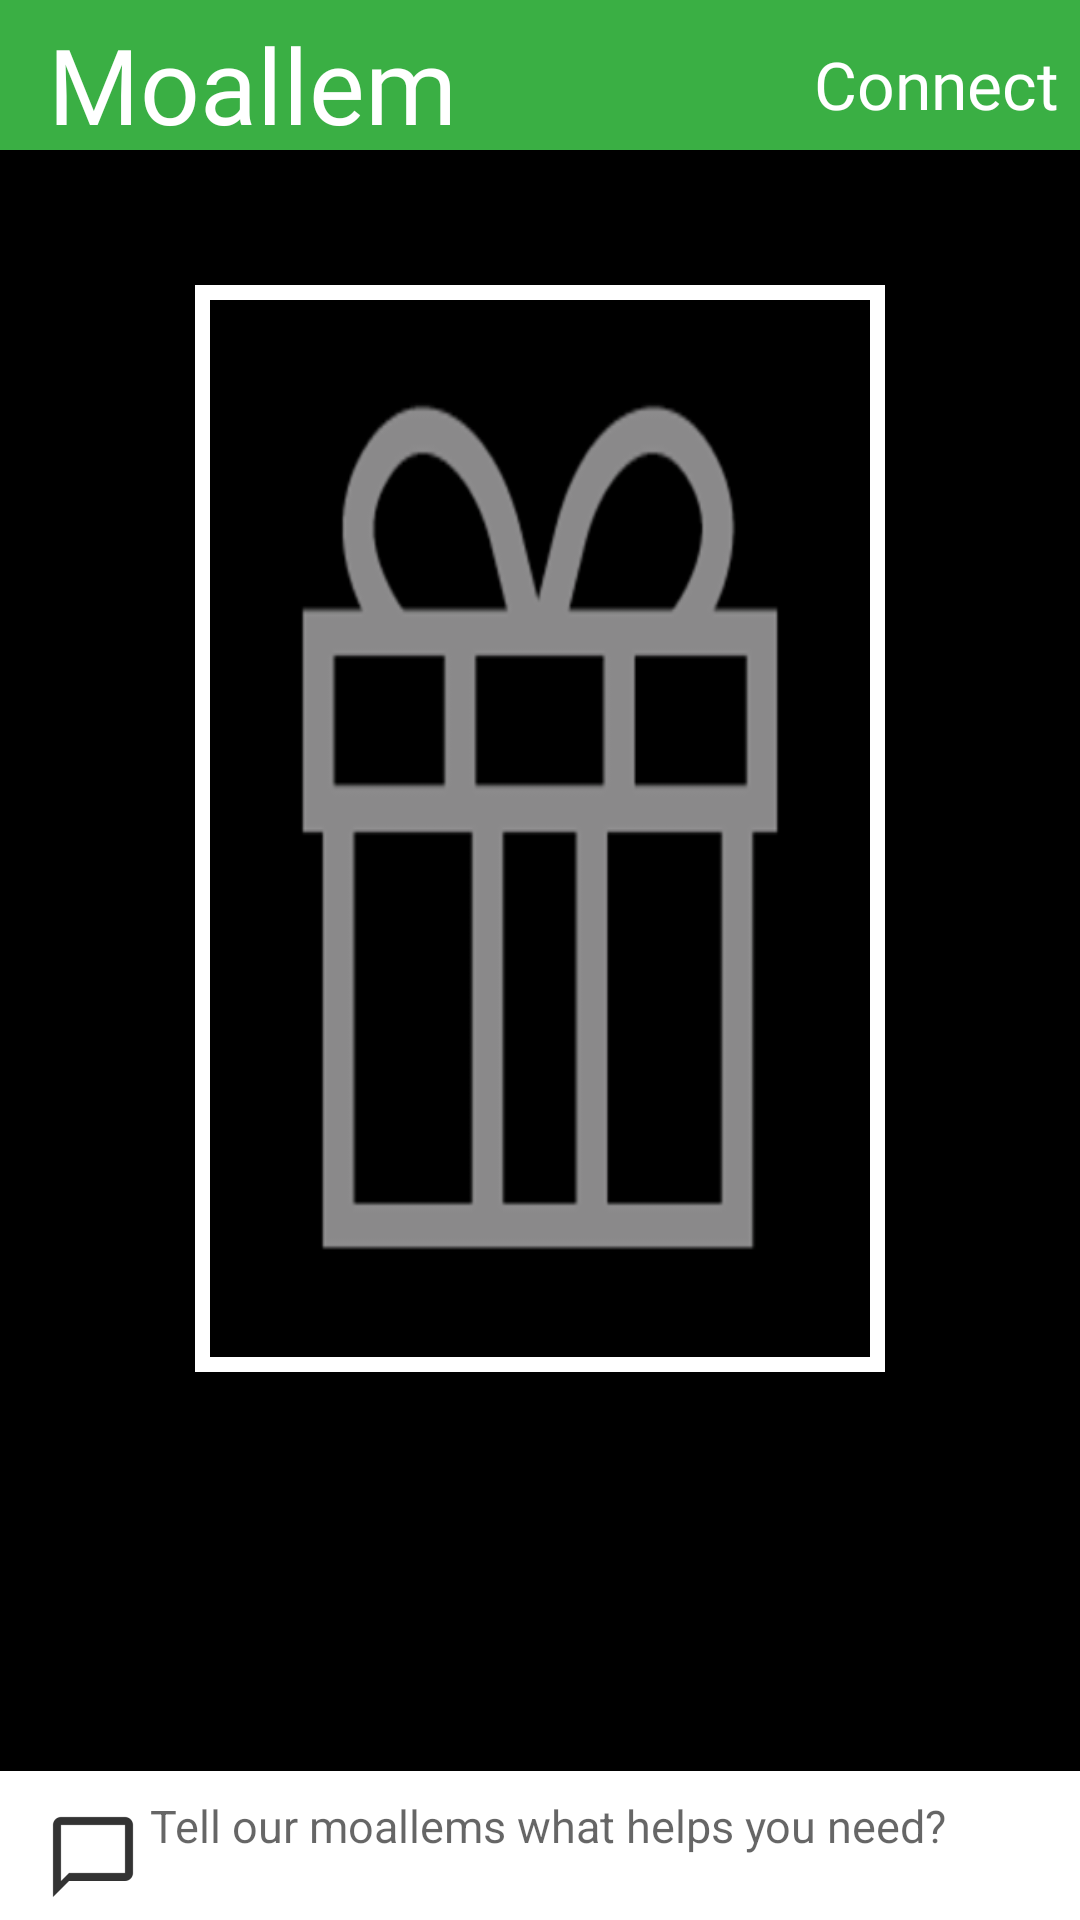

The Android layout XML behind this screen, and the referenced resources:
<!-- AndroidManifest.xml: application theme AppTheme -->
<!-- res/layout/fragment_sending_question.xml -->
<?xml version="1.0" encoding="utf-8"?>
<LinearLayout
    xmlns:android="http://schemas.android.com/apk/res/android"
    xmlns:tools="http://schemas.android.com/tools"
    android:layout_width="match_parent"
    android:focusable="true"
    android:layout_height="match_parent"
    android:orientation="vertical"
    android:background="#000"
    tools:context=".ui.fragments.SendingQuestionFragment">

    <include
        layout="@layout/app_bar_cropimage"
        android:id="@+id/app_bar"
        android:layout_width="match_parent"
        android:layout_height="50dp"
        />

    <ImageView

        android:scaleType="fitXY"
        android:background="@drawable/image_border"
        android:layout_marginEnd="65dp"
        android:layout_marginStart="65dp"
        android:layout_marginBottom="65dp"
        android:layout_marginTop="45dp"
        android:id="@+id/question_image"
        android:visibility="visible"
        android:layout_weight="11"
        android:src="@drawable/present"
        android:layout_width="match_parent"
        android:layout_height="0dp" />
    <ProgressBar
        android:visibility="invisible"
        android:id="@+id/progress_bar"
        android:layout_width="wrap_content"
        android:layout_height="wrap_content"
        android:layout_gravity="center"
        android:layout_marginTop="10dp"
        android:layout_marginBottom="10dp"/>
    
    <EditText
        android:drawablePadding="3dp"
        android:textSize="15sp"
        android:drawableStart="@drawable/ic_comment"
        android:hint="@string/tell_moallems_what_you_need"
        android:paddingTop="8dp"
        android:paddingStart="15dp"
        android:paddingEnd="10dp"
        android:gravity="start|top"
        android:background="#fff"
        android:id="@+id/edittext_image_comment"
        android:layout_weight="1.5"
        android:layout_width="match_parent"
        android:layout_height="0dp" />
    <Button
        android:visibility="gone"
        android:layout_weight="0.18"
        android:fontFamily="@font/roboto_regular"
        android:textSize="22sp"
        android:textColor="#fff"
        android:background="@drawable/sign_button_style"
        android:textAllCaps="false"
        android:id="@+id/buSendImage"
        android:layout_width="match_parent"
        android:layout_height="0dp"
        android:text="@string/done_buttontext" />


</LinearLayout>
<!-- res/layout/app_bar_cropimage.xml (included above) -->
<?xml version="1.0" encoding="utf-8"?>
<androidx.coordinatorlayout.widget.CoordinatorLayout
    xmlns:android="http://schemas.android.com/apk/res/android"
    xmlns:app="http://schemas.android.com/apk/res-auto"
    xmlns:tools="http://schemas.android.com/tools"
    android:layout_width="match_parent"
    android:layout_height="wrap_content"
    tools:context=".ui.activities.MainActivity">

    <com.google.android.material.appbar.AppBarLayout
        android:layout_width="match_parent"
        android:layout_height="wrap_content"
        android:theme="@style/AppTheme.AppBarOverlay">

        <androidx.appcompat.widget.Toolbar
            android:id="@+id/toolbar"
            android:layout_width="match_parent"
            android:layout_height="?attr/actionBarSize"
            android:background="@color/app_title_color"
            app:elevation="5dp"
            app:popupTheme="@style/AppTheme.PopupOverlay" >
            <RelativeLayout
                android:layout_width="match_parent"
                android:layout_height="match_parent">
                <TextView
                    android:layout_marginTop="5dp"
                    android:id="@+id/login_title"
                    android:textColor="#fff"
                    android:fontFamily="@font/harabara"
                    android:layout_centerVertical="true"
                    android:layout_marginEnd="120dp"
                    android:textSize="35sp"
                    android:text="@string/app_name"
                    android:layout_width="wrap_content"
                    android:layout_height="wrap_content" />

                <TextView
                    android:layout_marginStart="20dp"
                    android:layout_marginEnd="7dp"
                    android:id="@+id/crop_appbar_Connect"
                    android:textColor="#fff"
                    android:fontFamily="@font/harabara"
                    android:layout_centerVertical="true"
                    android:layout_alignParentEnd="true"
                    android:textSize="22sp"
                    android:text="@string/connect_text"
                    android:layout_width="wrap_content"
                    android:layout_height="wrap_content" />

            </RelativeLayout>
        </androidx.appcompat.widget.Toolbar>

    </com.google.android.material.appbar.AppBarLayout>




</androidx.coordinatorlayout.widget.CoordinatorLayout>
<!-- resources referenced by this layout -->
<resources>
  <color name="app_title_color">#3aaf44</color>
  <!-- drawable ic_comment: png bitmap (drawable-hdpi, 286 bytes) -->
  <!-- drawable image_border (drawable) -->
  <?xml version="1.0" encoding="utf-8"?>
  <shape xmlns:android="http://schemas.android.com/apk/res/android">
      <solid android:color="#000"/>
  <stroke android:width="5dp" android:color="#fff" />
      <padding android:bottom="1dp" android:left="1dp"
           android:right="1dp" android:top="1dp"/>
  </shape>
  <!-- drawable present: png bitmap (drawable-hdpi, 5777 bytes) -->
  <!-- drawable sign_button_style (drawable) -->
  <?xml version="1.0" encoding="utf-8"?>
  <shape xmlns:android="http://schemas.android.com/apk/res/android"
      android:shape="rectangle" android:padding="10dp">
  
      <solid
          android:color="@color/app_title_color"/>
      <corners
          android:bottomRightRadius="@dimen/signup_button_radius"
          android:bottomLeftRadius="@dimen/signup_button_radius"
          android:topLeftRadius="@dimen/signup_button_radius"
          android:topRightRadius="@dimen/signup_button_radius"
          />
  
  </shape>
  <string name="app_name" translatable="false">Moallem</string>
  <string name="connect_text">Connect</string>
  <string name="done_buttontext">Done</string>
  <string name="tell_moallems_what_you_need">Tell our moallems what helps you need?</string>
  <style name="AppTheme.AppBarOverlay" parent="ThemeOverlay.AppCompat.Dark.ActionBar" />
  <style name="AppTheme.PopupOverlay" parent="ThemeOverlay.AppCompat.Light" />
  <style name="AppTheme" parent="Theme.AppCompat.Light.NoActionBar">
          
          <item name="colorPrimary">@color/colorPrimary</item>
          <item name="colorPrimaryDark">@color/colorPrimaryDark</item>
          <item name="colorAccent">@color/colorAccent</item>
          <item name="android:windowAnimationStyle">@style/CustomActivityAnimation</item>
  
      </style>
  <dimen name="signup_button_radius">3dp</dimen>
  <color name="colorPrimary">#3aaf44</color>
  <color name="colorPrimaryDark">#15581b</color>
  <color name="colorAccent">#FF4081</color>
  <style name="CustomActivityAnimation" parent="@android:style/Animation.Activity">
          <item name="android:activityOpenEnterAnimation">@anim/slide_in</item>
          <item name="android:activityOpenExitAnimation">@anim/slide_out</item>
  
      </style>
</resources>
